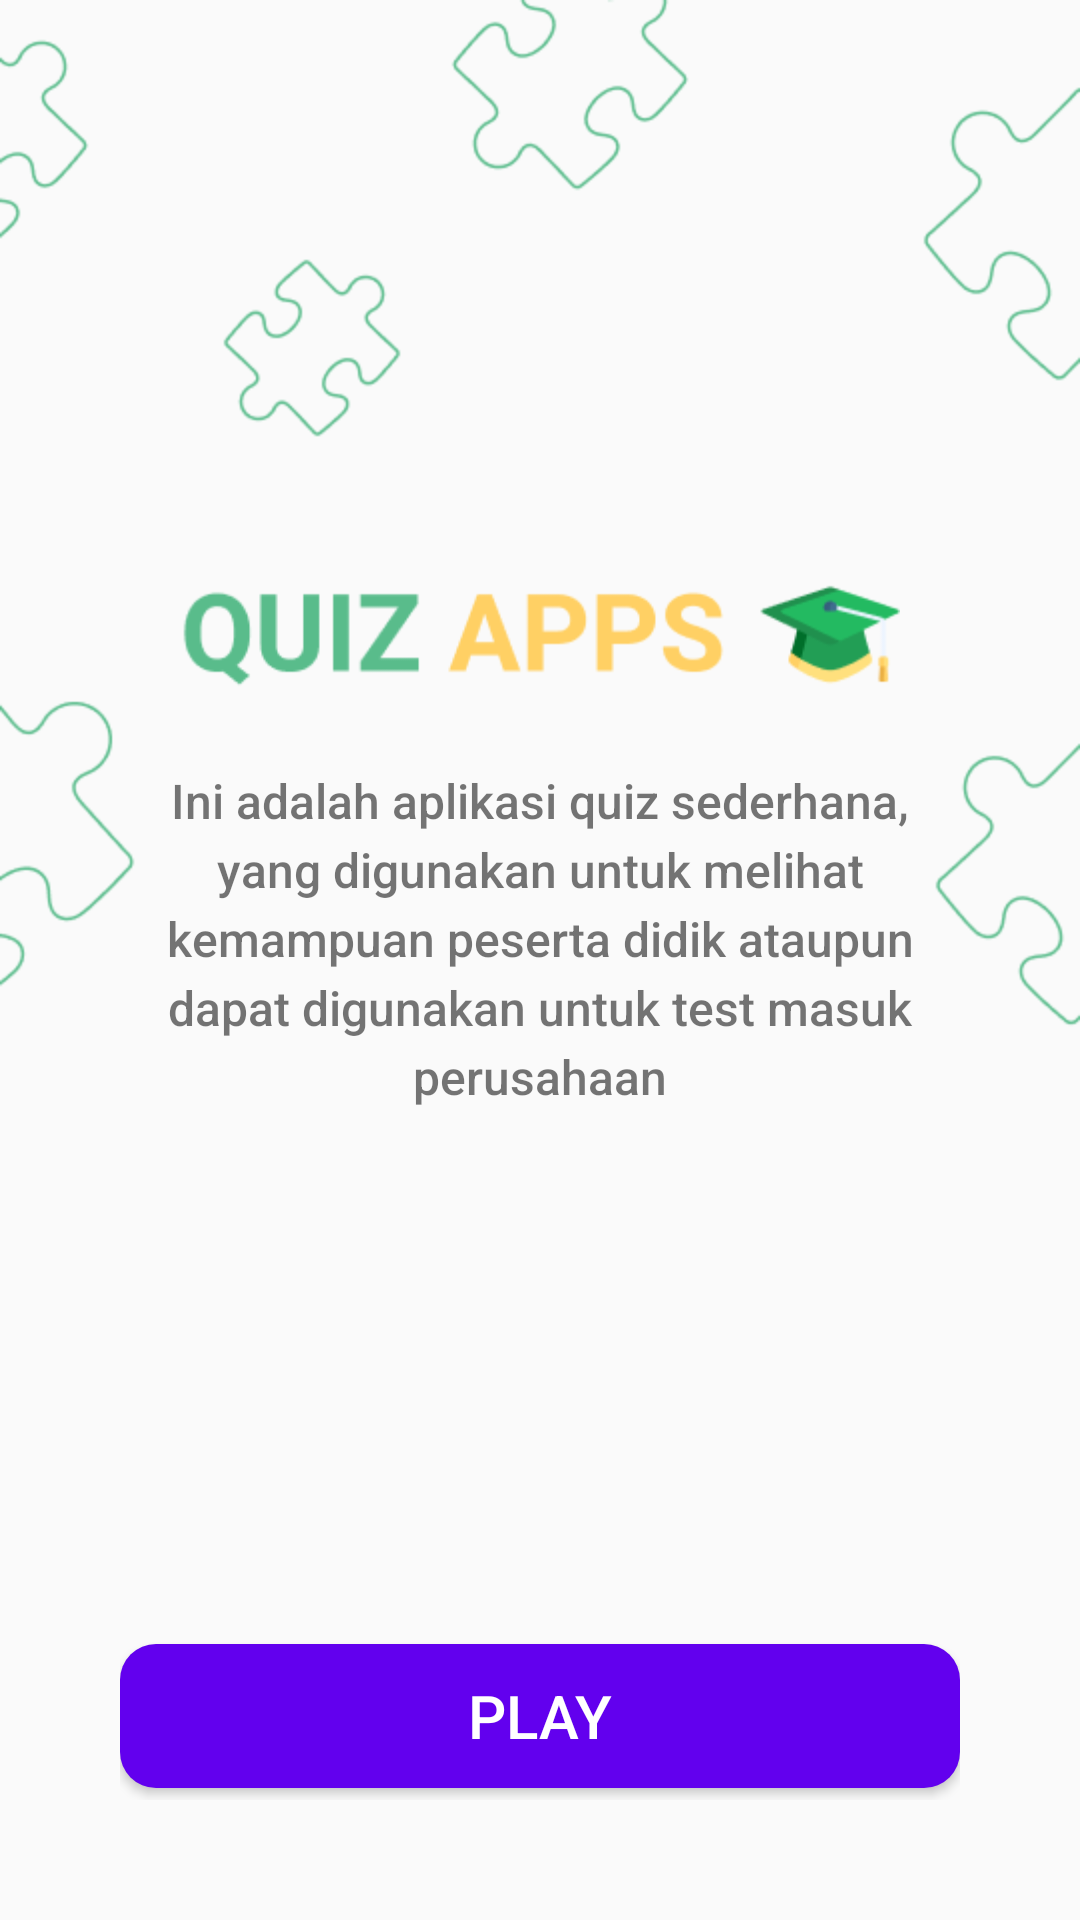

Android layout source for this screen:
<!-- AndroidManifest.xml: application theme Theme.QuizApp -->
<!-- res/layout/activity_main.xml -->
<?xml version="1.0" encoding="utf-8"?>
<androidx.constraintlayout.widget.ConstraintLayout xmlns:android="http://schemas.android.com/apk/res/android"
    xmlns:app="http://schemas.android.com/apk/res-auto"
    xmlns:tools="http://schemas.android.com/tools"
    android:layout_width="match_parent"
    android:layout_height="match_parent"
    android:background="@drawable/img"
    android:padding="40dp"
    tools:context=".ui.main.MainActivity">

    <ImageView
        android:id="@+id/iv_quiz"
        android:layout_width="240dp"
        android:layout_height="wrap_content"
        android:layout_marginTop="140dp"
        android:src="@drawable/img_2"
        app:layout_constraintEnd_toEndOf="parent"
        app:layout_constraintStart_toStartOf="parent"
        app:layout_constraintTop_toTopOf="parent" />

    <TextView
        android:layout_width="match_parent"
        android:layout_height="wrap_content"
        android:layout_marginTop="12dp"
        android:fontFamily="sans-serif-medium"
        android:lineSpacingExtra="4dp"
        android:text="@string/desc_app"
        android:textAlignment="center"
        android:textSize="16sp"
        app:layout_constraintTop_toBottomOf="@id/iv_quiz" />

    <Button
        android:id="@+id/btn_play"
        android:layout_width="match_parent"
        android:layout_height="wrap_content"
        android:layout_marginBottom="4dp"
        android:background="@drawable/bg_btn_primary"
        android:text="@string/play"
        android:textColor="@color/white"
        android:textSize="20sp"
        app:layout_constraintBottom_toBottomOf="parent" />


</androidx.constraintlayout.widget.ConstraintLayout>
<!-- resources referenced by this layout -->
<resources>
  <!-- drawable bg_btn_primary (drawable) -->
  <?xml version="1.0" encoding="utf-8"?>
  <ripple xmlns:android="http://schemas.android.com/apk/res/android"
      android:color="@color/white">
      <item>
          <shape android:shape="rectangle">
              <solid android:color="@color/colorPrimary"/>
              <corners android:radius="12dp"/>
          </shape>
      </item>
  
  </ripple>
  <!-- drawable img: png bitmap (drawable, 12277 bytes) -->
  <!-- drawable img_2: png bitmap (drawable, 4768 bytes) -->
  <string name="desc_app">Ini adalah aplikasi quiz sederhana, yang digunakan untuk melihat kemampuan peserta didik ataupun dapat digunakan untuk test masuk perusahaan</string>
  <string name="play">Play</string>
  <style name="Theme.QuizApp" parent="Base.Theme.QuizApp" />
  <style name="Base.Theme.QuizApp" parent="Theme.AppCompat.Light.NoActionBar">
          
  
           <item name="colorPrimary">@color/colorPrimary</item>
           <item name="colorPrimaryVariant">@color/colorPrimaryDark</item>
           <item name="colorOnPrimary">@color/white</item>
      </style>
  <!-- not gathered from this repository: default colours our renderer supplied (Android Studio template values) -->
  <color name="white">#FFFFFFFF</color>
  <color name="colorPrimary">#FF6200EE</color>
  <color name="colorPrimaryDark">#FF3700B3</color>
</resources>
